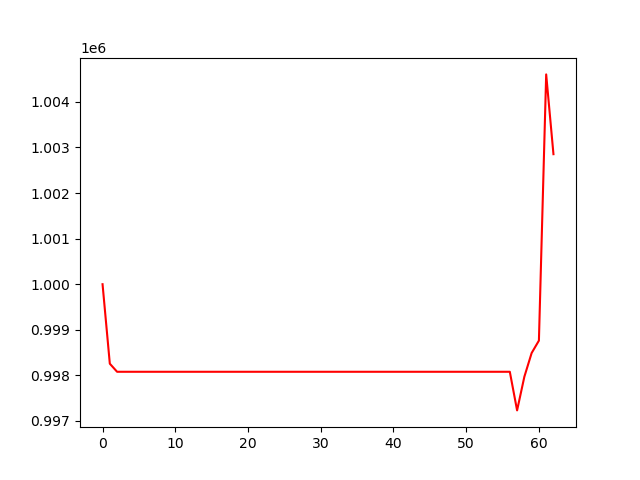

The data file committed next to this chart (first rows):
, 0
0, 1000000
1, 998256
2, 998079
3, 998079
4, 998079
5, 998079
6, 998079
7, 998079
8, 998079
9, 998079
10, 998079
11, 998079
12, 998079
13, 998079
14, 998079
15, 998079
16, 998079
17, 998079
18, 998079
19, 998079
20, 998079
21, 998079
22, 998079
23, 998079
24, 998079
25, 998079
26, 998079
27, 998079
28, 998079
29, 998079
30, 998079
31, 998079
32, 998079
33, 998079
34, 998079
35, 998079
36, 998079
37, 998079
38, 998079
39, 998079
40, 998079
41, 998079
42, 998079
43, 998079
44, 998079
45, 998079
46, 998079
47, 998079
48, 998079
49, 998079
50, 998079
51, 998079
52, 998079
53, 998079
54, 998079
55, 998079
56, 998079
57, 997231
58, 997970
59, 998490
... 3 more rows
